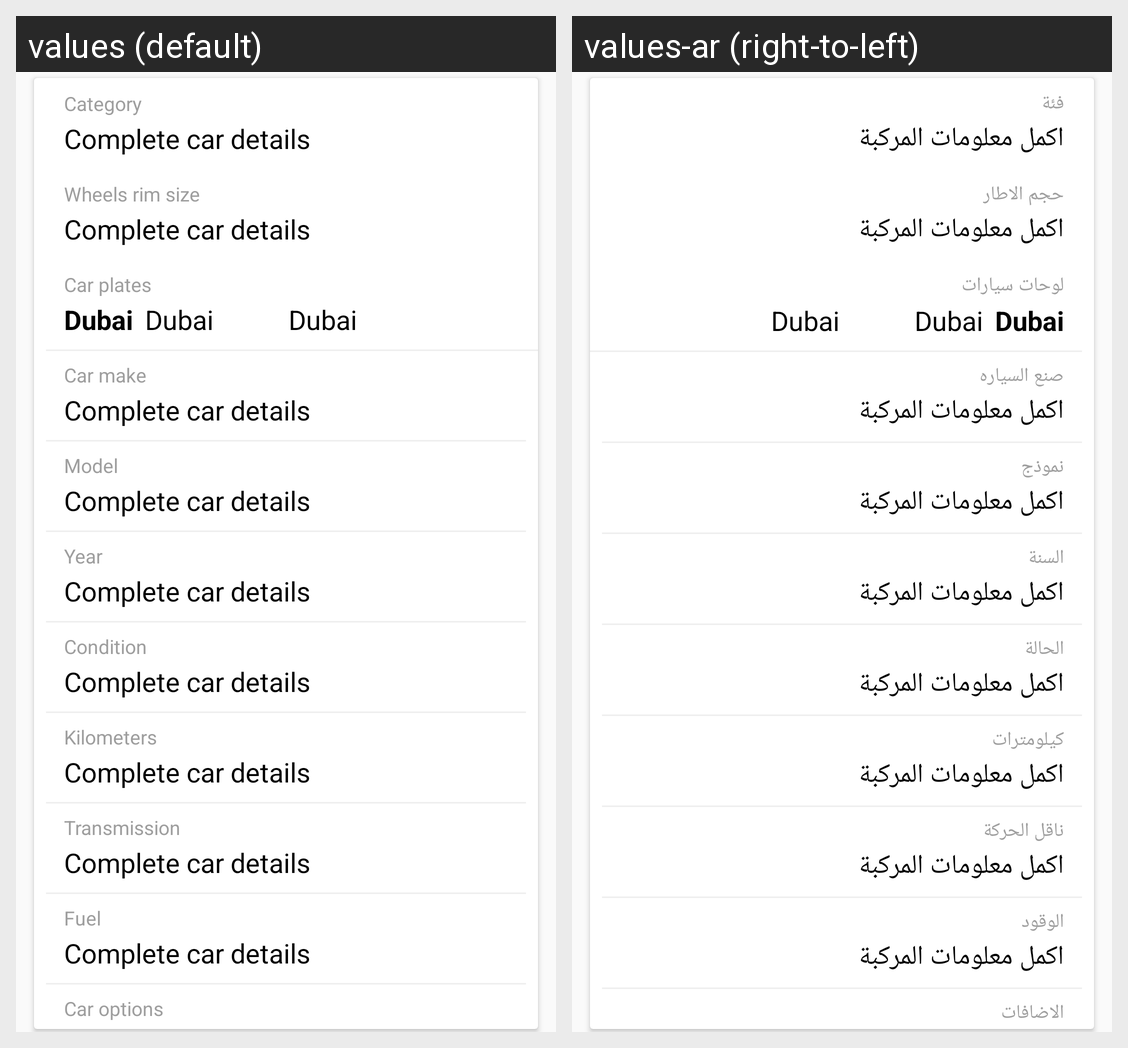

The same Android screen rendered under two of its app's locales, left to right. List the strings drawn on it with the default value and each locale's translation.
Android screen res/layout/fragment_car_details.xml rendered under 2 locales, left to right: values (default), values-ar (right-to-left). Device: Nexus 5 (rendered at 1080×1920; each locale shown at half size, 540×960, under a caption strip naming it); theme AppTheme.
Strings drawn on this screen, with the default value and each locale's value (text and hints the layout hard-codes, and strings that could not be matched under every locale, appear in the picture but are not listed):

category
  values: Category
  values-ar: فئة

complete_car_details
  values: Complete car details
  values-ar: اكمل معلومات المركبة

wheels_rim_size
  values: Wheels rim size
  values-ar: حجم الاطار

car_plates
  values: Car plates
  values-ar: لوحات سيارات

car_make
  values: Car make
  values-ar: صنع السياره

model
  values: Model
  values-ar: نموذج

year
  values: Year
  values-ar: السنة

condition
  values: Condition
  values-ar: الحالة

kilometers
  values: Kilometers
  values-ar: كيلومترات 

transmission
  values: Transmission
  values-ar: ناقل الحركة

fuel
  values: Fuel
  values-ar: الوقود

car_options
  values: Car options
  values-ar: الاضافات
